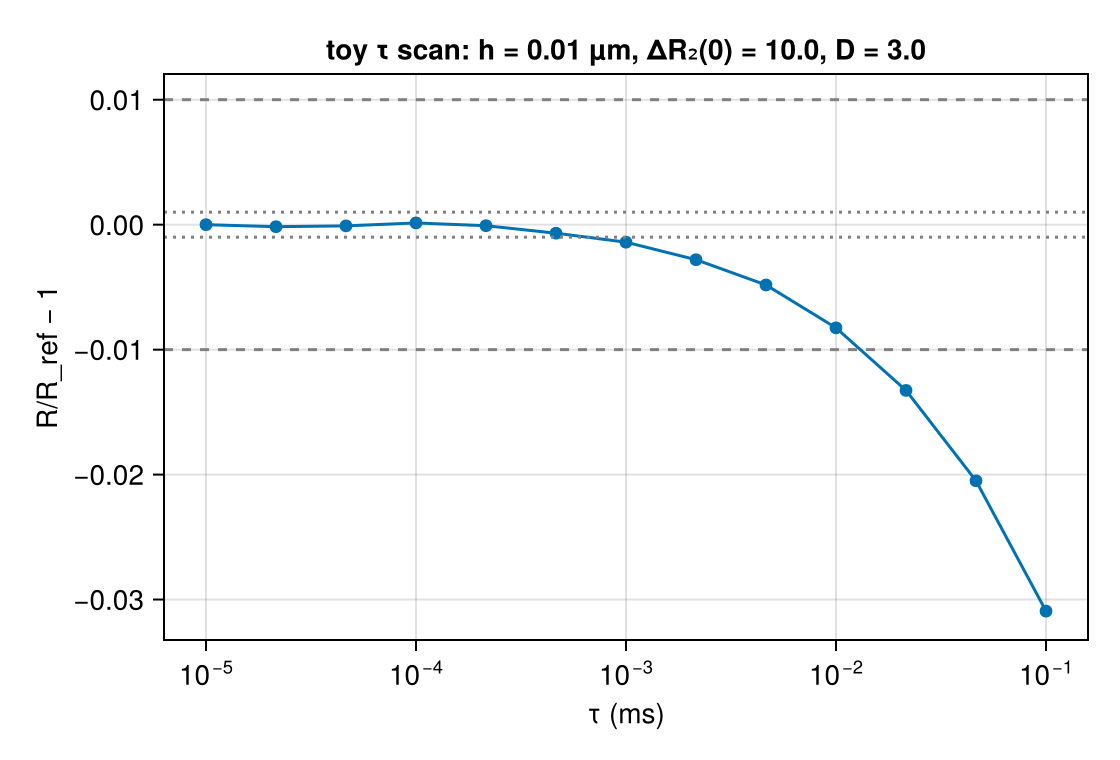

The table this chart was drawn from, first rows:
tau_ms, R, R_sem, T_eff, runtime_s, ns_per_spin_step
1e-05, 0.09889, 1.29385297e-05, 10, 1026, 1.026
2.15443469e-05, 0.09888, 9.296843232e-06, 10, 476.8, 1.027
4.641588834e-05, 0.09888, 1.601154022e-05, 10, 224.8, 1.043
0.0001, 0.09891, 1.868801069e-05, 10, 105.4, 1.054
0.0002154, 0.09888, 1.447806057e-05, 10, 50.24, 1.082
0.0004642, 0.09883, 1.191151313e-05, 10, 23.39, 1.086
0.001, 0.09875, 2.006974143e-05, 10, 11.49, 1.149
0.002154, 0.09862, 1.270209631e-05, 10, 5.336, 1.149
0.004642, 0.09842, 1.499032863e-05, 9.998, 2.616, 1.214
0.01, 0.09808, 2.194605636e-05, 10, 1.316, 1.316
0.02154, 0.09758, 2.603255086e-05, 9.997, 0.7367, 1.588
0.04642, 0.09687, 2.706459822e-05, 9.979, 0.408, 1.898
0.1, 0.09583, 2.497066442e-05, 10, 0.2902, 2.902
